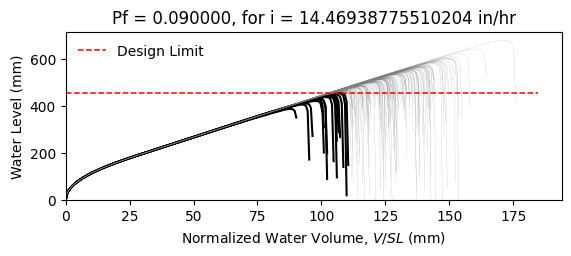

The table this chart was drawn from, first rows:
W14X22, L = 360.0 in, slope = 0.020833333333333332 in/in, dead load = 6.944444444444444e-05 kip/in…
zwlim AISC Appendix 2, zwlim DAMP, zwlim Proposed for ASCE 7, zwlim Neglect Ponding, dhnom Denver, dhnom New York, dhnom New Orleans, dh Denver, dh New York, dh New Orleans, dmax
15.16, 15.45, 13.32, 15.16, 0.4659, 0.4659, 0.4659, 3.003, 3.003, 3.003, 21.95, Safe, 
15.16, 15.45, 13.32, 15.16, 0.4659, 0.4659, 0.4659, 3.003, 3.003, 3.003, 19.14, Safe, 
15.16, 15.45, 13.32, 15.16, 0.4659, 0.4659, 0.4659, 3.003, 3.003, 3.003, 18.41, Safe, 
15.16, 15.45, 13.32, 15.16, 0.4659, 0.4659, 0.4659, 3.003, 3.003, 3.003, 21.66, Safe, 
15.16, 15.45, 13.32, 15.16, 0.4659, 0.4659, 0.4659, 3.003, 3.003, 3.003, 18.15, Safe, 
15.16, 15.45, 13.32, 15.16, 0.4659, 0.4659, 0.4659, 3.003, 3.003, 3.003, 26.84, Safe, 
15.16, 15.45, 13.32, 15.16, 0.4659, 0.4659, 0.4659, 3.003, 3.003, 3.003, 20.24, Safe, 
15.16, 15.45, 13.32, 15.16, 0.4659, 0.4659, 0.4659, 3.003, 3.003, 3.003, 18.33, Safe, 
15.16, 15.45, 13.32, 15.16, 0.4659, 0.4659, 0.4659, 3.003, 3.003, 3.003, 21.16, Safe, 
15.16, 15.45, 13.32, 15.16, 0.4659, 0.4659, 0.4659, 3.003, 3.003, 3.003, 19.87, Safe, 
15.16, 15.45, 13.32, 15.16, 0.4659, 0.4659, 0.4659, 3.003, 3.003, 3.003, 17.5, Fail, 
15.16, 15.45, 13.32, 15.16, 0.4659, 0.4659, 0.4659, 3.003, 3.003, 3.003, 16.89, Fail, 
15.16, 15.45, 13.32, 15.16, 0.4659, 0.4659, 0.4659, 3.003, 3.003, 3.003, 21.35, Safe, 
15.16, 15.45, 13.32, 15.16, 0.4659, 0.4659, 0.4659, 3.003, 3.003, 3.003, 18.74, Safe, 
15.16, 15.45, 13.32, 15.16, 0.4659, 0.4659, 0.4659, 3.003, 3.003, 3.003, 21.76, Safe, 
15.16, 15.45, 13.32, 15.16, 0.4659, 0.4659, 0.4659, 3.003, 3.003, 3.003, 19.74, Safe, 
15.16, 15.45, 13.32, 15.16, 0.4659, 0.4659, 0.4659, 3.003, 3.003, 3.003, 20.41, Safe, 
15.16, 15.45, 13.32, 15.16, 0.4659, 0.4659, 0.4659, 3.003, 3.003, 3.003, 22.35, Safe, 
15.16, 15.45, 13.32, 15.16, 0.4659, 0.4659, 0.4659, 3.003, 3.003, 3.003, 18.26, Safe, 
15.16, 15.45, 13.32, 15.16, 0.4659, 0.4659, 0.4659, 3.003, 3.003, 3.003, 19.2, Safe, 
15.16, 15.45, 13.32, 15.16, 0.4659, 0.4659, 0.4659, 3.003, 3.003, 3.003, 18.18, Safe, 
15.16, 15.45, 13.32, 15.16, 0.4659, 0.4659, 0.4659, 3.003, 3.003, 3.003, 21.59, Safe, 
15.16, 15.45, 13.32, 15.16, 0.4659, 0.4659, 0.4659, 3.003, 3.003, 3.003, 22.47, Safe, 
15.16, 15.45, 13.32, 15.16, 0.4659, 0.4659, 0.4659, 3.003, 3.003, 3.003, 19.98, Safe, 
15.16, 15.45, 13.32, 15.16, 0.4659, 0.4659, 0.4659, 3.003, 3.003, 3.003, 19.09, Safe, 
15.16, 15.45, 13.32, 15.16, 0.4659, 0.4659, 0.4659, 3.003, 3.003, 3.003, 16.81, Fail, 
15.16, 15.45, 13.32, 15.16, 0.4659, 0.4659, 0.4659, 3.003, 3.003, 3.003, 21.06, Safe, 
15.16, 15.45, 13.32, 15.16, 0.4659, 0.4659, 0.4659, 3.003, 3.003, 3.003, 20.75, Safe, 
15.16, 15.45, 13.32, 15.16, 0.4659, 0.4659, 0.4659, 3.003, 3.003, 3.003, 18.35, Safe, 
15.16, 15.45, 13.32, 15.16, 0.4659, 0.4659, 0.4659, 3.003, 3.003, 3.003, 23.2, Safe, 
15.16, 15.45, 13.32, 15.16, 0.4659, 0.4659, 0.4659, 3.003, 3.003, 3.003, 20.36, Safe, 
15.16, 15.45, 13.32, 15.16, 0.4659, 0.4659, 0.4659, 3.003, 3.003, 3.003, 21.09, Safe, 
15.16, 15.45, 13.32, 15.16, 0.4659, 0.4659, 0.4659, 3.003, 3.003, 3.003, 18.91, Safe, 
15.16, 15.45, 13.32, 15.16, 0.4659, 0.4659, 0.4659, 3.003, 3.003, 3.003, 22.52, Safe, 
15.16, 15.45, 13.32, 15.16, 0.4659, 0.4659, 0.4659, 3.003, 3.003, 3.003, 21.41, Safe, 
15.16, 15.45, 13.32, 15.16, 0.4659, 0.4659, 0.4659, 3.003, 3.003, 3.003, 18.28, Safe, 
15.16, 15.45, 13.32, 15.16, 0.4659, 0.4659, 0.4659, 3.003, 3.003, 3.003, 20.72, Safe, 
15.16, 15.45, 13.32, 15.16, 0.4659, 0.4659, 0.4659, 3.003, 3.003, 3.003, 21.07, Safe, 
15.16, 15.45, 13.32, 15.16, 0.4659, 0.4659, 0.4659, 3.003, 3.003, 3.003, 21.95, Safe, 
15.16, 15.45, 13.32, 15.16, 0.4659, 0.4659, 0.4659, 3.003, 3.003, 3.003, 17.7, Fail, 
15.16, 15.45, 13.32, 15.16, 0.4659, 0.4659, 0.4659, 3.003, 3.003, 3.003, 22.43, Safe, 
15.16, 15.45, 13.32, 15.16, 0.4659, 0.4659, 0.4659, 3.003, 3.003, 3.003, 18.93, Safe, 
15.16, 15.45, 13.32, 15.16, 0.4659, 0.4659, 0.4659, 3.003, 3.003, 3.003, 19.88, Safe, 
15.16, 15.45, 13.32, 15.16, 0.4659, 0.4659, 0.4659, 3.003, 3.003, 3.003, 19.39, Safe, 
15.16, 15.45, 13.32, 15.16, 0.4659, 0.4659, 0.4659, 3.003, 3.003, 3.003, 22.16, Safe, 
15.16, 15.45, 13.32, 15.16, 0.4659, 0.4659, 0.4659, 3.003, 3.003, 3.003, 17.28, Fail, 
15.16, 15.45, 13.32, 15.16, 0.4659, 0.4659, 0.4659, 3.003, 3.003, 3.003, 20.22, Safe, 
15.16, 15.45, 13.32, 15.16, 0.4659, 0.4659, 0.4659, 3.003, 3.003, 3.003, 18.91, Safe, 
15.16, 15.45, 13.32, 15.16, 0.4659, 0.4659, 0.4659, 3.003, 3.003, 3.003, 20.28, Safe, 
15.16, 15.45, 13.32, 15.16, 0.4659, 0.4659, 0.4659, 3.003, 3.003, 3.003, 18.46, Safe, 
15.16, 15.45, 13.32, 15.16, 0.4659, 0.4659, 0.4659, 3.003, 3.003, 3.003, 21.62, Safe, 
15.16, 15.45, 13.32, 15.16, 0.4659, 0.4659, 0.4659, 3.003, 3.003, 3.003, 16.2, Fail, 
15.16, 15.45, 13.32, 15.16, 0.4659, 0.4659, 0.4659, 3.003, 3.003, 3.003, 20.34, Safe, 
15.16, 15.45, 13.32, 15.16, 0.4659, 0.4659, 0.4659, 3.003, 3.003, 3.003, 18.9, Safe, 
15.16, 15.45, 13.32, 15.16, 0.4659, 0.4659, 0.4659, 3.003, 3.003, 3.003, 23.07, Safe, 
15.16, 15.45, 13.32, 15.16, 0.4659, 0.4659, 0.4659, 3.003, 3.003, 3.003, 18.79, Safe, 
15.16, 15.45, 13.32, 15.16, 0.4659, 0.4659, 0.4659, 3.003, 3.003, 3.003, 19.88, Safe, 
15.16, 15.45, 13.32, 15.16, 0.4659, 0.4659, 0.4659, 3.003, 3.003, 3.003, 18.75, Safe, 
15.16, 15.45, 13.32, 15.16, 0.4659, 0.4659, 0.4659, 3.003, 3.003, 3.003, 16.97, Fail, 
... 142 more rows
